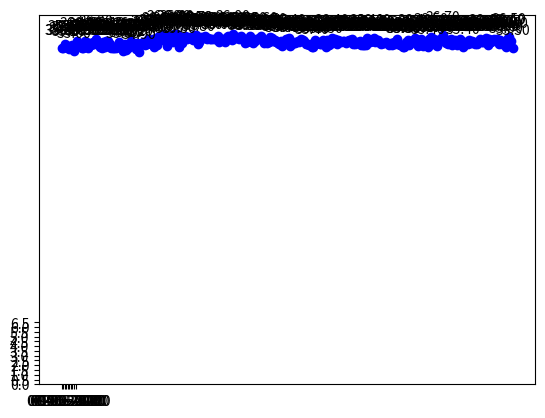

This chart was generated by the following Python code:
import matplotlib.pyplot as plt
import datetime
import statistics
import numpy as np

start = datetime.datetime.strptime("06-05-2020", "%d-%m-%Y")
end = datetime.datetime.strptime("23-02-2021", "%d-%m-%Y")
date_generated = [start + datetime.timedelta(days=x) for x in range(0, (end-start).days)]
dl = list()

for date in date_generated:
    dl.append(date.strftime("%d-%m-%Y"))

# From the 7 of July onwards Oral check same temp

temp = [35.3, 35.3, 35.8, 35.5, 35.6, 35.2, 35.4, 35.7, 35, 35.7, 36.1, 35.8, 35.8, 35.3, 35.3,
        36.1, 36.0, 35.3, 35.9, 35.7, 36.0, 35.8, 36.3, 35.9, 35.7, 35.4, 35.3, 36.0, 35.5, 36.1,
        36.1, 35.8, 35.3, 35.3, 35.3, 35.3, 35.4, 36.0, 35.7, 35.4, 35.0, 35.8, 35.1, 35.3, 35.7,
        36.1,35.9, 35.7, 35.2, 35.9, 34.9, 35.7, 35.9, 36.0, 35.7, 35.8, 36.3, 36.2, 35.8, 36.3, 35.5, 36.4, 35.7, 36.6, 36.5, 36.3, 36.8, 36.1, 35.6, 36.4, 36.6, 36.4, 36.0, 36.8, 36.3, 36.8, 35.5, 36.5, 35.9, 36.3, 36.6, 36.3, 36.5, 36.4, 36.4, 36.2, 36.7, 36.7, 35.8, 36.0, 36.5, 36.4, 36.4, 36.6, 36.3, 36.4, 36.3, 36.3, 36.3, 36.3, 36.3, 36.6, 36.0, 36.2, 36.3, 36.3, 36.0, 36.5, 36.6, 36.5, 36.2, 36.8, 36.5, 36.4, 36.5, 36.3, 36.6, 36.4, 36.3, 35.9, 36.0, 36.1, 36.6, 36.0, 35.9, 36.1, 36.3, 36.3, 36.4, 36.6, 36.3, 35.9, 36.2, 35.9, 36.0, 36.5, 36.4, 36.1, 36.2, 36.0, 35.9, 35.8, 36.1, 35.6, 36.1, 36.3, 36.3, 36.4, 35.6, 35.8, 36.0, 35.9, 36.0, 36.1, 36.0, 36.3, 36.2, 36.1, 35.8, 35.8, 35.7, 35.8, 35.4, 35.5, 36.2, 36.1, 35.9, 35.8, 35.8, 36.2, 35.8, 35.5, 36.2, 35.7, 35.8, 36.4, 36.2, 36.3, 35.8, 36.2, 36.1, 36.0, 36.1, 36.1, 35.9, 36.1, 36.2, 36.2, 36.3, 35.8, 35.8, 36.0, 35.9, 36.1, 35.7, 35.7, 35.7, 35.7, 36.4, 36.1, 36.0, 36.1, 36.4, 36.0, 36.2, 36.2, 35.9, 35.8, 35.9, 35.9, 36.0, 35.9, 35.7, 35.9, 35.7, 36.0, 35.8, 36.3, 35.8, 35.7, 35.7, 35.5, 35.5, 36.0, 36.2, 35.7, 36.1, 36.1, 36.0, 36.4, 35.8, 35.6, 36.2, 36.3, 35.6, 35.9, 35.9, 35.4, 36.3, 36.5, 35.8, 36.3, 35.8, 35.6, 36.0, 36.3, 36.1, 36.7, 36.3, 35.9, 35.8, 35.9, 36.3, 35.7, 35.9, 36.2, 35.7, 36.1, 36.3, 36.1, 35.4, 35.8, 35.8, 35.8, 36.2, 35.9, 36.1, 36.0, 35.8, 35.8, 36.1, 36.3, 36.0, 36.0, 36.0, 36.4, 35.7, 36.3, 36.0, 36.2, 36.3, 36.2, 36.3, 35.8, 36.2, 35.8, 35.9, 36.1, 35.5, 36.4, 36.5, 36.1, 35.3]

counts = dict()
for x in temp:
    counts[x] = counts.get(x,0) + 1

for x,y in zip(dl,temp):

    label = "{:.2f}".format(y)

    plt.annotate(label, # this is the text
                 (x,y), # this is the point to label
                 textcoords="offset points", # how to position the text
                 xytext=(0,10), # distance from text to points (x,y)
                 ha='center') # horizontal alignment can be left, right or center

plt.xticks(np.arange(0,10,1))
plt.yticks(np.arange(0,7,0.5))

plt.plot(dl, temp, 'bo-')
plt.show()

plt.hist(temp, bins=len(temp))
plt.show()

ord = sorted([(v,k) for k,v in counts.items()], reverse=True)

for k, v in ord:
    print(v, k)

print("Average temp rounded till {}".format(end))
print(round(statistics.mean(temp),1))
print("Median temp rounded till {}".format(end))
print(statistics.median(temp))